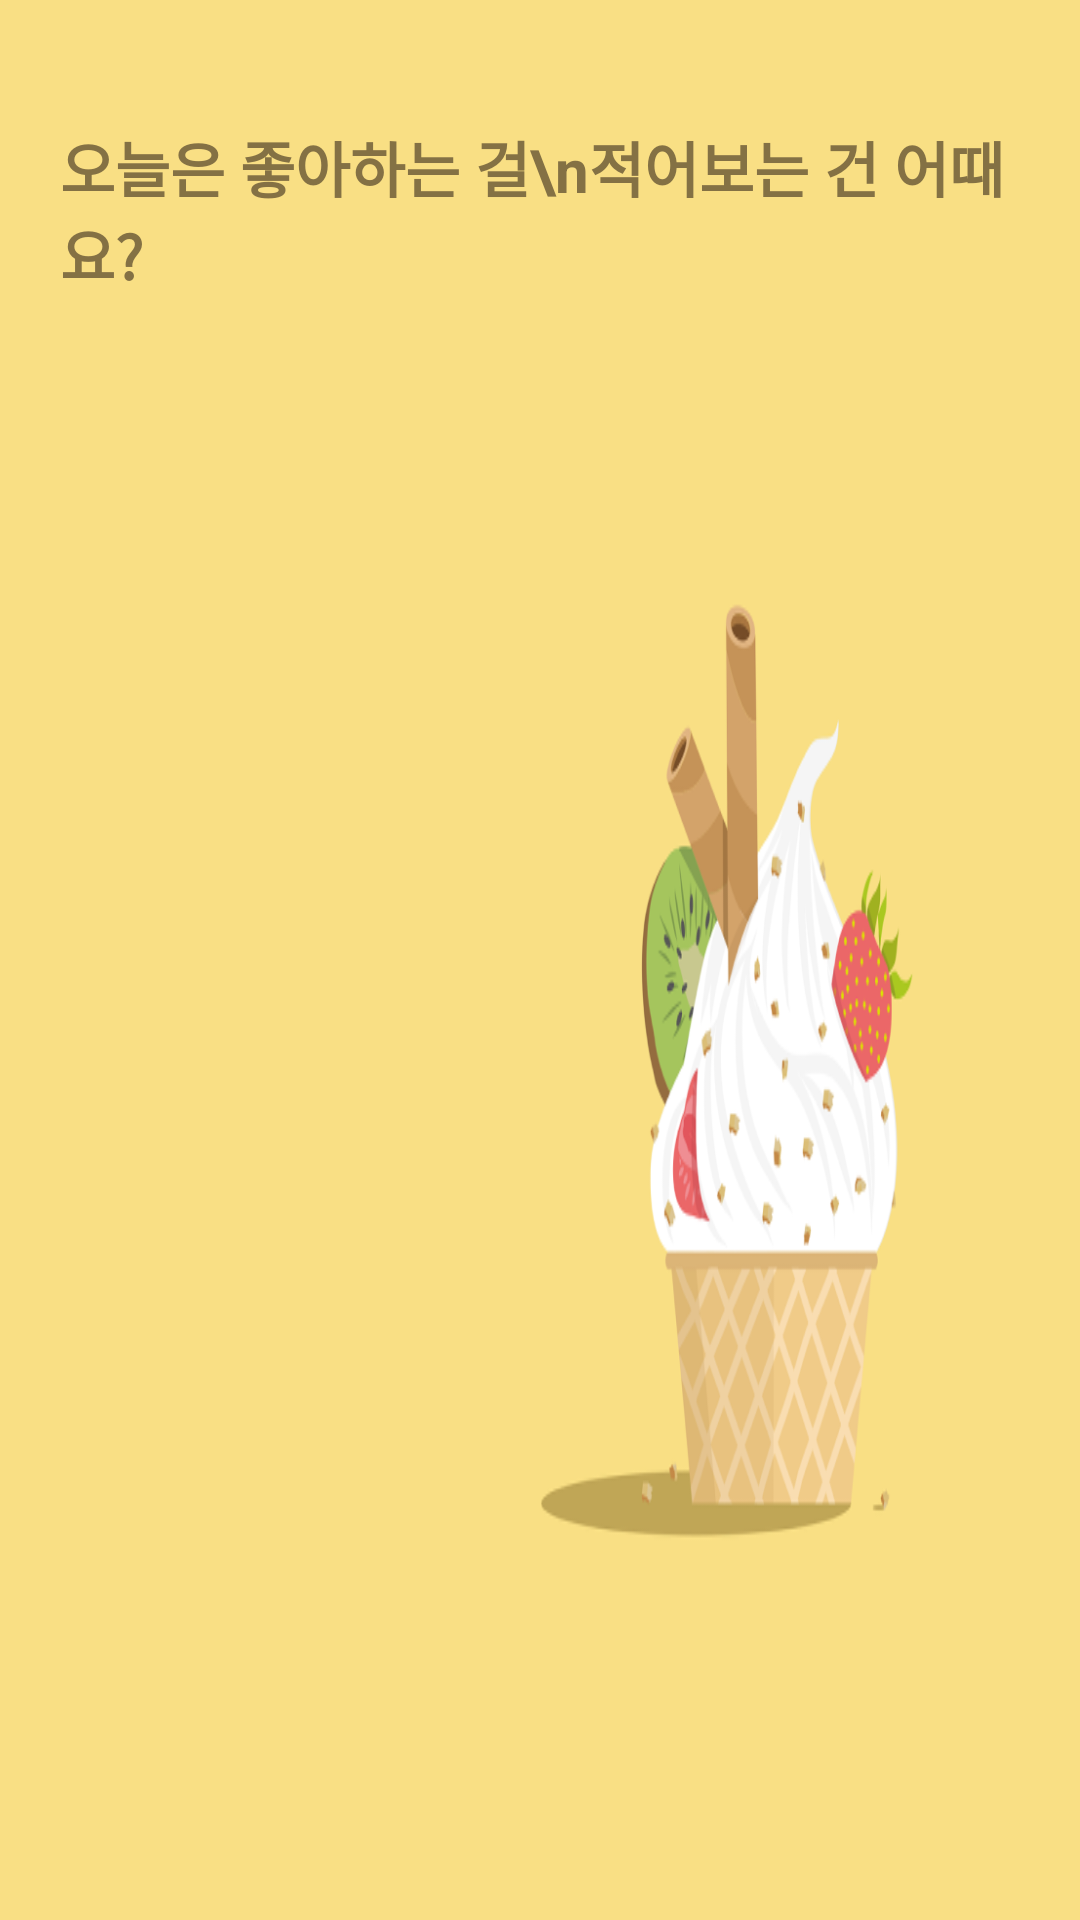

Here is an Android app screen rendered from its layout file. Give the layout XML and the strings, colors and styles it references.
<!-- AndroidManifest.xml: application theme NoActionBar -->
<!-- res/layout/guide_card_item.xml -->
<?xml version="1.0" encoding="utf-8"?>
<RelativeLayout
    xmlns:android="http://schemas.android.com/apk/res/android"
    android:layout_width="match_parent"
    android:layout_height="wrap_content"
    android:paddingHorizontal="20dp"
    android:paddingTop="41dp"
    android:layout_marginBottom="26dp"
    android:background="@drawable/background_cupcake">
    <TextView
        android:layout_width="wrap_content"
        android:layout_height="wrap_content"
        android:text="오늘은 좋아하는 걸\n적어보는 건 어때요?"
        android:textColor="@color/text_color_brown"
        android:textSize="20dp"
        android:textStyle="bold" />
</RelativeLayout>
<!-- resources referenced by this layout -->
<resources>
  <color name="text_color_brown">#FF847144</color>
  <!-- drawable background_cupcake: png bitmap (drawable-hdpi, 25692 bytes) -->
  <style name="NoActionBar" parent="Theme.AppCompat.Light.NoActionBar">
          <item name="windowActionBar">false</item>
          <item name="windowNoTitle">true</item>
          <item name="android:statusBarColor">@color/white</item>
          <item name="android:windowLightStatusBar">true</item>
          <item name="colorAccent">@color/main_color_FFBF6A</item>
      </style>
  <color name="white">#FFFFFFFF</color>
  <color name="main_color_FFBF6A">#FFFFBF6A</color>
</resources>
